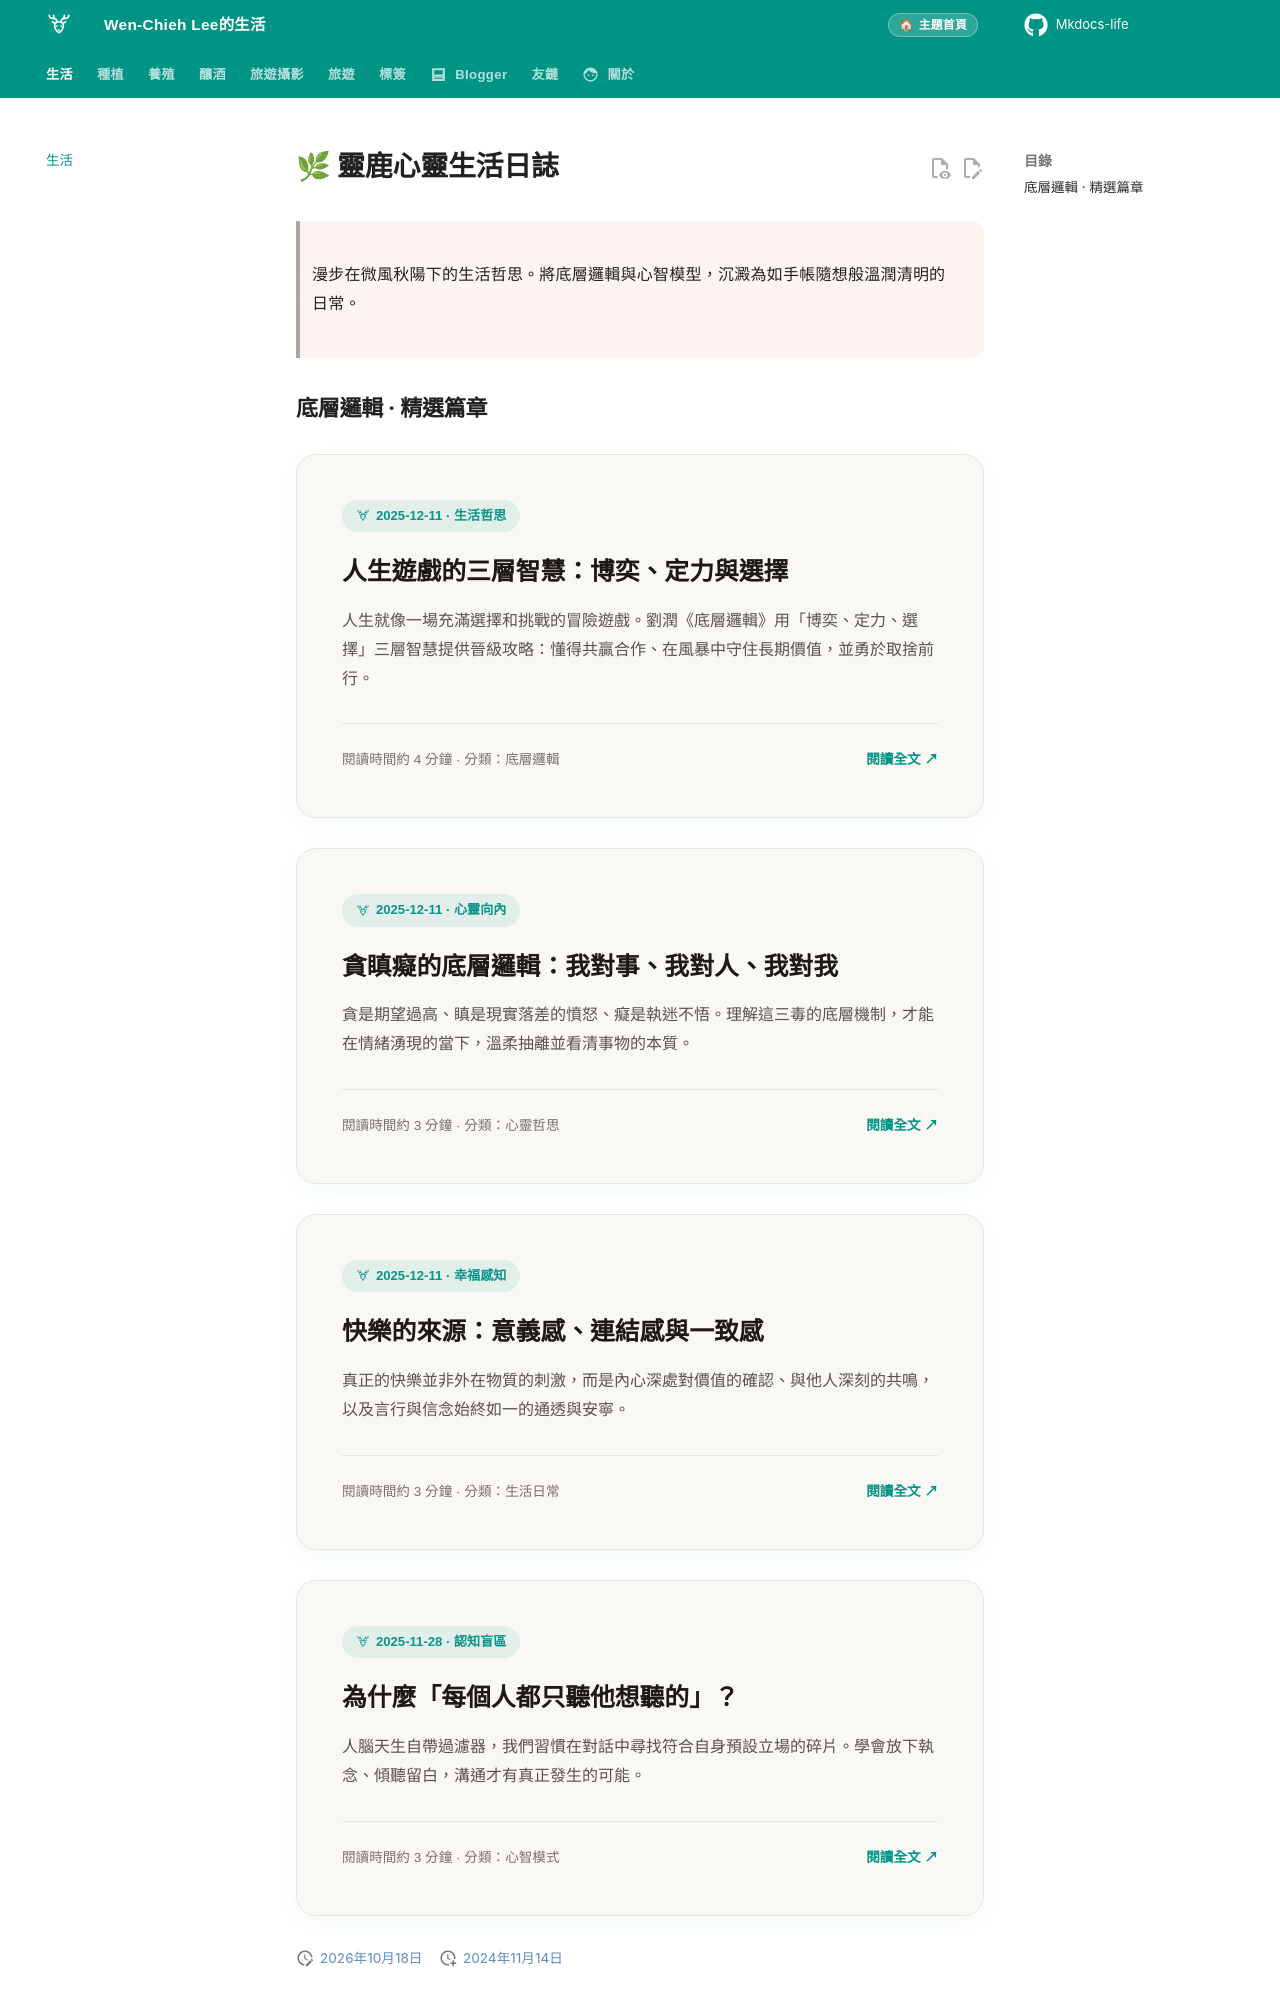

repository: wenchiehlee/mkdocs-life · page: index.html · generator: mkdocs

---
hide:
  - footer
  - feedback
comments: false
date: 2025-11-30
---

# 🌿 靈鹿心靈生活日誌

> 漫步在微風秋陽下的生活哲思。將底層邏輯與心智模型，沉澱為如手帳隨想般溫潤清明的日常。

## 底層邏輯 · 精選篇章

<div class="life-card">
  <div class="life-tag">
    <svg style="width:14px;height:14px;stroke:#0d9488;fill:none;" viewBox="0 0 24 24"><use href="#icon-deer-life"></use></svg>
    2025-12-11 · 生活哲思
  </div>
  <div class="life-title">
    <a href="blog/2025/12/%E4%BA%BA%E7%94%9F%E9%81%8A%E6%88%B2%E7%9A%84%E4%B8%89%E5%B1%A4%E6%99%BA%E6%85%A7%E5%8D%9A%E5%A5%95%E5%AE%9A%E5%8A%9B%E8%88%87%E9%81%B8%E6%93%87/">人生遊戲的三層智慧：博奕、定力與選擇</a>
  </div>
  <div class="life-body">
    人生就像一場充滿選擇和挑戰的冒險遊戲。劉潤《底層邏輯》用「博奕、定力、選擇」三層智慧提供晉級攻略：懂得共贏合作、在風暴中守住長期價值，並勇於取捨前行。
  </div>
  <div class="life-footer">
    <span>閱讀時間約 4 分鐘 · 分類：底層邏輯</span>
    <a href="blog/2025/12/%E4%BA%BA%E7%94%9F%E9%81%8A%E6%88%B2%E7%9A%84%E4%B8%89%E5%B1%A4%E6%99%BA%E6%85%A7%E5%8D%9A%E5%A5%95%E5%AE%9A%E5%8A%9B%E8%88%87%E9%81%B8%E6%93%87/" class="life-btn">閱讀全文 ↗</a>
  </div>
</div>

<div class="life-card">
  <div class="life-tag">
    <svg style="width:14px;height:14px;stroke:#0d9488;fill:none;" viewBox="0 0 24 24"><use href="#icon-deer-life"></use></svg>
    2025-12-11 · 心靈向內
  </div>
  <div class="life-title">
    <a href="blog/2025/12/%E8%B2%AA%E5%97%94%E7%97%B4%E7%9A%84%E5%BA%95%E5%B1%A4%E9%82%8F%E8%BC%AF%E6%88%91%E5%B0%8D%E4%BA%8B%E6%88%91%E5%B0%8D%E4%BA%BA%E6%88%91%E5%B0%8D%E6%88%91/">貪瞋癡的底層邏輯：我對事、我對人、我對我</a>
  </div>
  <div class="life-body">
    貪是期望過高、瞋是現實落差的憤怒、癡是執迷不悟。理解這三毒的底層機制，才能在情緒湧現的當下，溫柔抽離並看清事物的本質。
  </div>
  <div class="life-footer">
    <span>閱讀時間約 3 分鐘 · 分類：心靈哲思</span>
    <a href="blog/2025/12/%E8%B2%AA%E5%97%94%E7%97%B4%E7%9A%84%E5%BA%95%E5%B1%A4%E9%82%8F%E8%BC%AF%E6%88%91%E5%B0%8D%E4%BA%8B%E6%88%91%E5%B0%8D%E4%BA%BA%E6%88%91%E5%B0%8D%E6%88%91/" class="life-btn">閱讀全文 ↗</a>
  </div>
</div>

<div class="life-card">
  <div class="life-tag">
    <svg style="width:14px;height:14px;stroke:#0d9488;fill:none;" viewBox="0 0 24 24"><use href="#icon-deer-life"></use></svg>
    2025-12-11 · 幸福感知
  </div>
  <div class="life-title">
    <a href="blog/2025/12/%E5%BF%AB%E6%A8%82%E7%9A%84%E4%BE%86%E6%BA%90%E6%84%8F%E7%BE%A9%E6%84%9F%E9%80%A3%E7%B5%90%E6%84%9F%E8%88%87%E4%B8%80%E8%87%B4%E6%84%9F/">快樂的來源：意義感、連結感與一致感</a>
  </div>
  <div class="life-body">
    真正的快樂並非外在物質的刺激，而是內心深處對價值的確認、與他人深刻的共鳴，以及言行與信念始終如一的通透與安寧。
  </div>
  <div class="life-footer">
    <span>閱讀時間約 3 分鐘 · 分類：生活日常</span>
    <a href="blog/2025/12/%E5%BF%AB%E6%A8%82%E7%9A%84%E4%BE%86%E6%BA%90%E6%84%8F%E7%BE%A9%E6%84%9F%E9%80%A3%E7%B5%90%E6%84%9F%E8%88%87%E4%B8%80%E8%87%B4%E6%84%9F/" class="life-btn">閱讀全文 ↗</a>
  </div>
</div>
